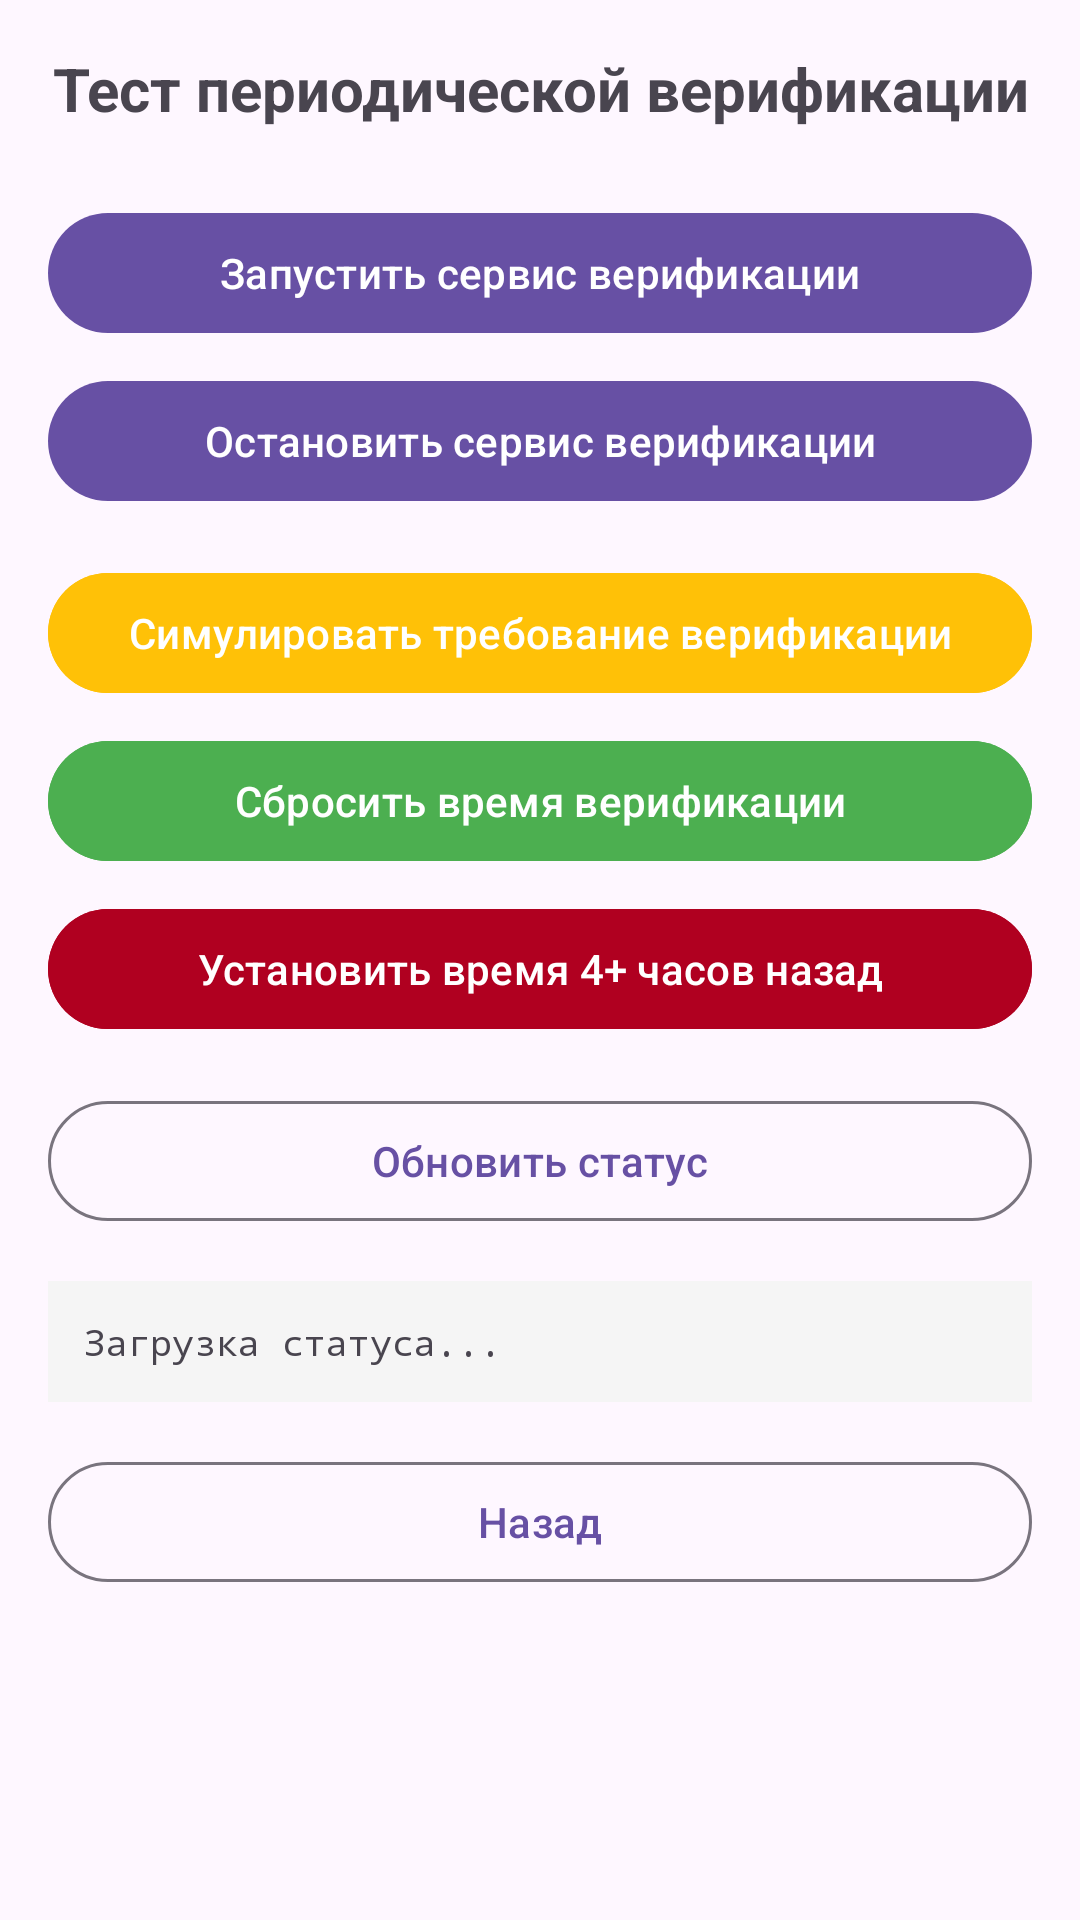

The Android layout XML behind this screen, and the referenced resources:
<!-- AndroidManifest.xml: application theme Theme.WorkMonitoring -->
<!-- res/layout/activity_test_periodic_verification.xml -->
<?xml version="1.0" encoding="utf-8"?>
<ScrollView xmlns:android="http://schemas.android.com/apk/res/android"
    xmlns:app="http://schemas.android.com/apk/res-auto"
    android:layout_width="match_parent"
    android:layout_height="match_parent"
    android:padding="16dp">

    <LinearLayout
        android:layout_width="match_parent"
        android:layout_height="wrap_content"
        android:orientation="vertical">

        <TextView
            android:layout_width="match_parent"
            android:layout_height="wrap_content"
            android:text="Тест периодической верификации"
            android:textSize="20sp"
            android:textStyle="bold"
            android:gravity="center"
            android:layout_marginBottom="24dp" />

        <com.google.android.material.button.MaterialButton
            android:id="@+id/btnStartService"
            android:layout_width="match_parent"
            android:layout_height="wrap_content"
            android:text="Запустить сервис верификации"
            android:layout_marginBottom="8dp" />

        <com.google.android.material.button.MaterialButton
            android:id="@+id/btnStopService"
            android:layout_width="match_parent"
            android:layout_height="wrap_content"
            android:text="Остановить сервис верификации"
            android:layout_marginBottom="16dp" />

        <com.google.android.material.button.MaterialButton
            android:id="@+id/btnSimulateVerificationRequired"
            android:layout_width="match_parent"
            android:layout_height="wrap_content"
            android:text="Симулировать требование верификации"
            android:backgroundTint="@color/warning"
            android:layout_marginBottom="8dp" />

        <com.google.android.material.button.MaterialButton
            android:id="@+id/btnResetVerificationTime"
            android:layout_width="match_parent"
            android:layout_height="wrap_content"
            android:text="Сбросить время верификации"
            android:backgroundTint="@color/success"
            android:layout_marginBottom="8dp" />

        <com.google.android.material.button.MaterialButton
            android:id="@+id/btnSetVerificationTime4HoursAgo"
            android:layout_width="match_parent"
            android:layout_height="wrap_content"
            android:text="Установить время 4+ часов назад"
            android:backgroundTint="@color/error"
            android:layout_marginBottom="16dp" />

        <com.google.android.material.button.MaterialButton
            android:id="@+id/btnUpdateStatus"
            android:layout_width="match_parent"
            android:layout_height="wrap_content"
            android:text="Обновить статус"
            style="@style/Widget.Material3.Button.OutlinedButton"
            android:layout_marginBottom="16dp" />

        <TextView
            android:id="@+id/statusText"
            android:layout_width="match_parent"
            android:layout_height="wrap_content"
            android:text="Загрузка статуса..."
            android:fontFamily="monospace"
            android:textSize="12sp"
            android:background="@color/light_gray"
            android:padding="12dp"
            android:layout_marginBottom="16dp" />

        <com.google.android.material.button.MaterialButton
            android:id="@+id/btnBack"
            android:layout_width="match_parent"
            android:layout_height="wrap_content"
            android:text="Назад"
            style="@style/Widget.Material3.Button.OutlinedButton" />

    </LinearLayout>

</ScrollView>
<!-- resources referenced by this layout -->
<resources>
  <color name="error">#B00020</color>
  <color name="light_gray">#F5F5F5</color>
  <color name="success">#4CAF50</color>
  <color name="warning">#FFC107</color>
  <style name="Theme.WorkMonitoring" parent="Base.Theme.WorkMonitoring" />
  <style name="Base.Theme.WorkMonitoring" parent="Theme.Material3.DayNight.NoActionBar">
          
          
      </style>
</resources>
